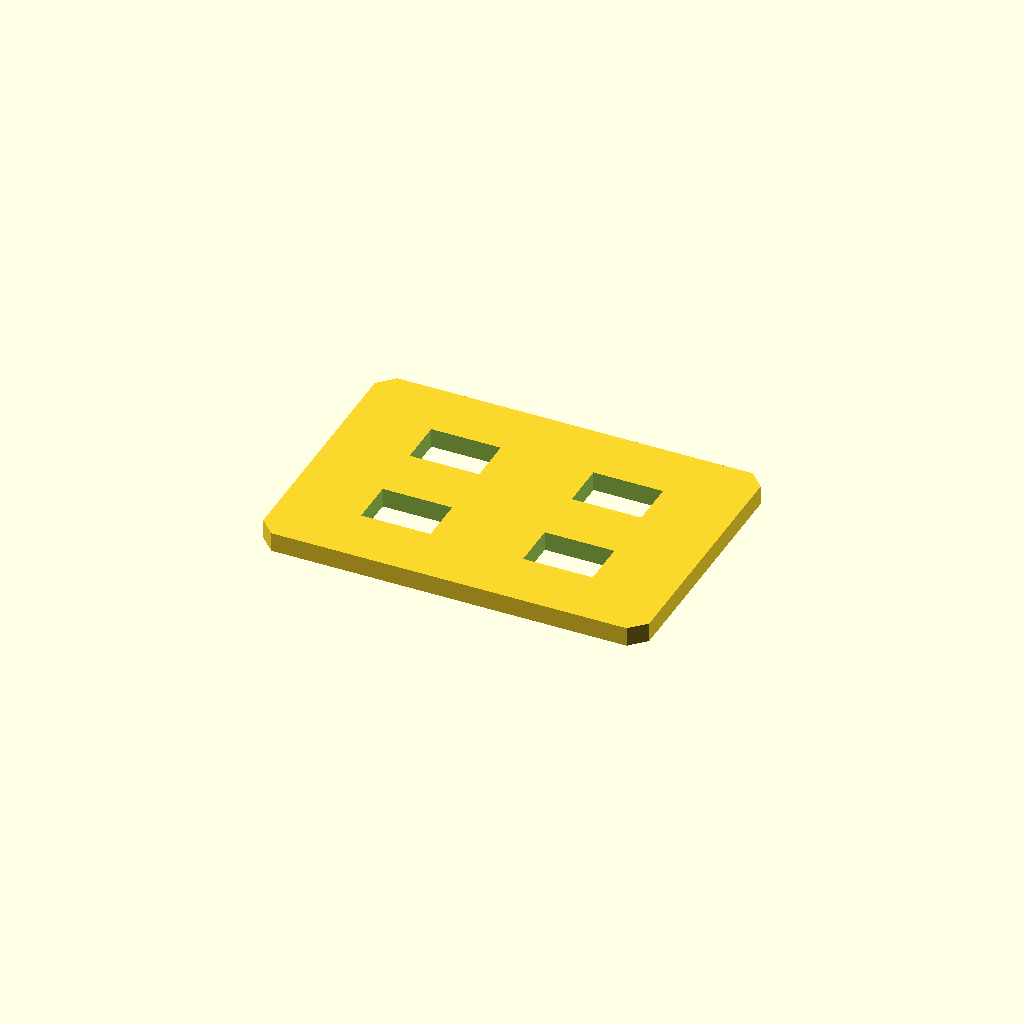
Cell 1 — every parameter at its default value.
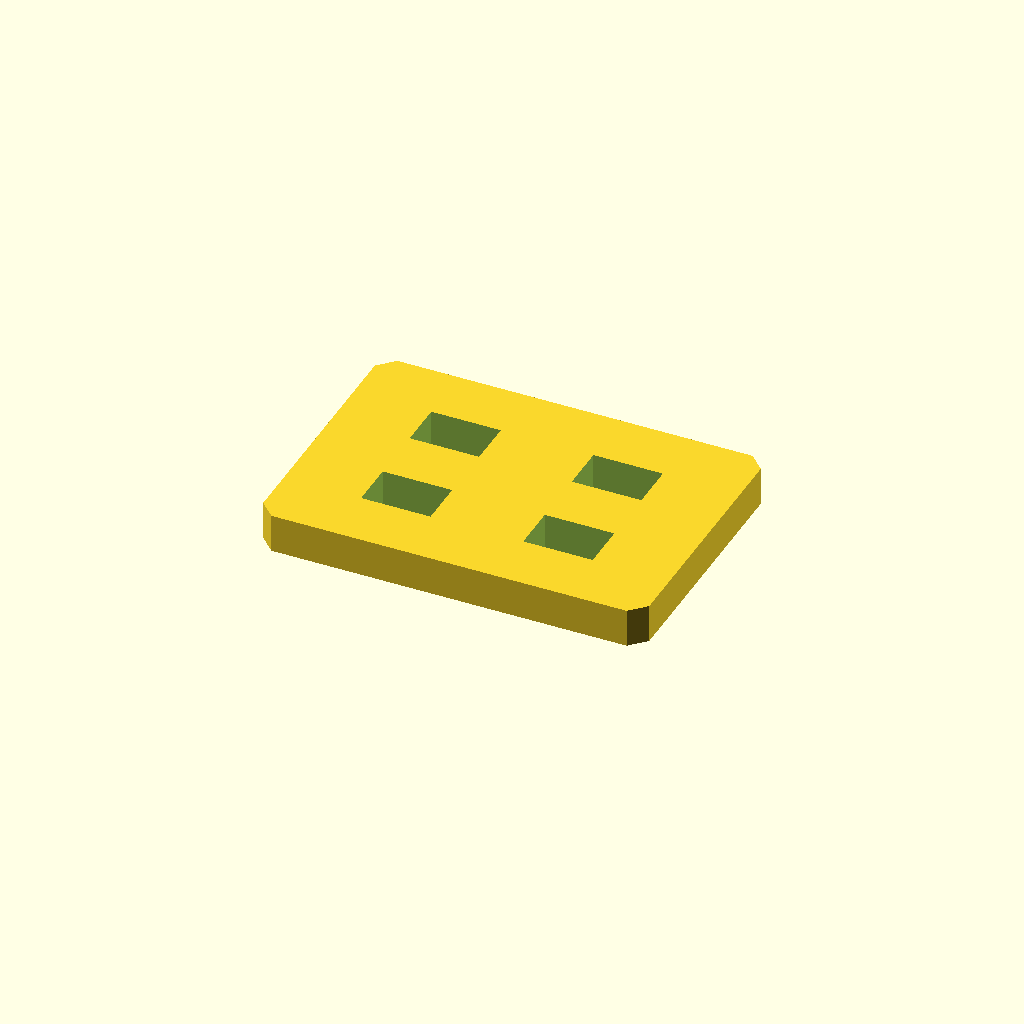
Cell 2 — plate_t set to 10, the other parameters unchanged.
One fixed orthographic camera (rotation 55°, 0°, 25°; colour scheme Cornfield) for every cell.
OpenSCAD source file optional_data/data/sketch2/voidplates/part_0149.scad:
$fn = 32;

// ----------------------------------------------------------------------
// Windowed plate: 4 voids, 100 x 70 x 5 mm
// ----------------------------------------------------------------------

// --- parameters (mm) ---
plate_l = 100;            // plate length, X
plate_w = 70;             // plate width, Y
plate_t = 5;              // plate thickness, Z
edge_margin = 8;          // wall from the plate edge to any window
win_l = 18;               // pocket length
win_w = 12;               // pocket width
pitch_x = 42;             // grid pitch along X
pitch_y = 27;             // grid pitch along Y
depth_1 = 5;              // depth of void 1 (full thickness = through)
depth_2 = 5;              // depth of void 2 (full thickness = through)
depth_3 = 5;              // depth of void 3 (full thickness = through)
depth_4 = 5;              // depth of void 4 (full thickness = through)
corner_c = 4;             // corner chamfer of the plate

profile = [[4, 0], [96, 0], [100, 4], [100, 66], [96, 70], [4, 70], [0, 66], [0, 4]];  // primary outline, 8 points, counter clockwise
void_1 = [[20, 15.5], [38, 15.5], [38, 27.5], [20, 27.5]];  // pocket at grid node 0,0, 4 points
void_2 = [[20, 42.5], [38, 42.5], [38, 54.5], [20, 54.5]];  // pocket at grid node 0,1, 4 points
void_3 = [[62, 15.5], [80, 15.5], [80, 27.5], [62, 27.5]];  // pocket at grid node 1,0, 4 points
void_4 = [[62, 42.5], [80, 42.5], [80, 54.5], [62, 54.5]];  // pocket at grid node 1,1, 4 points

// --- the one profile operation ---
difference() {
  linear_extrude(height = plate_t) polygon(points = profile);
  translate([0, 0, -1])
    linear_extrude(height = plate_t + 2) polygon(points = void_1);
  translate([0, 0, -1])
    linear_extrude(height = plate_t + 2) polygon(points = void_2);
  translate([0, 0, -1])
    linear_extrude(height = plate_t + 2) polygon(points = void_3);
  translate([0, 0, -1])
    linear_extrude(height = plate_t + 2) polygon(points = void_4);
}
Parameter table extracted from the source (name, type, default, range or options):
plate_l: number, default 100
plate_w: number, default 70
plate_t: number, default 5
edge_margin: number, default 8
win_l: number, default 18
win_w: number, default 12
pitch_x: number, default 42
pitch_y: number, default 27
depth_1: number, default 5
depth_2: number, default 5
depth_3: number, default 5
depth_4: number, default 5
corner_c: number, default 4
